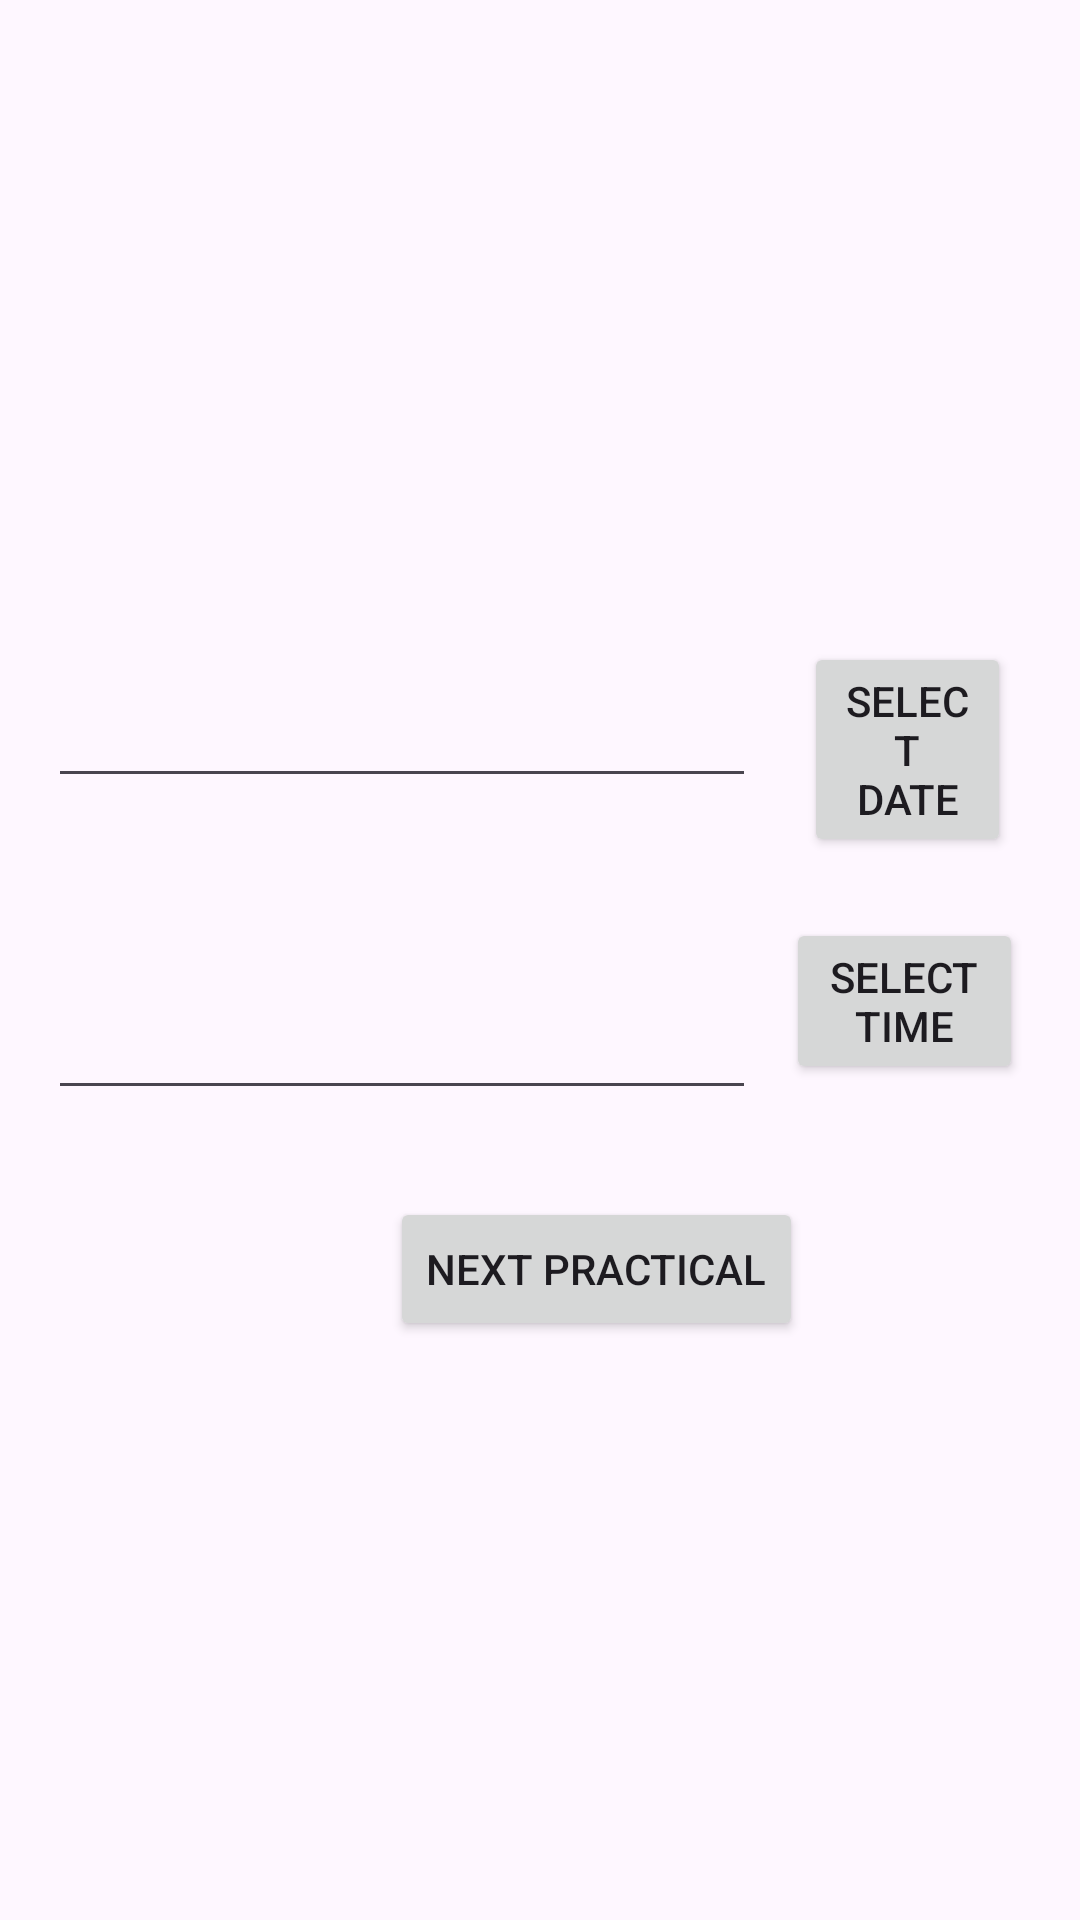

Produce the Android XML layout that renders to this screen, including the resource entries it uses.
<!-- AndroidManifest.xml: application theme Theme.Mad_prac2 -->
<!-- res/layout/activity_main2.xml -->
<?xml version="1.0" encoding="utf-8"?>
<RelativeLayout xmlns:android="http://schemas.android.com/apk/res/android"
    xmlns:app="http://schemas.android.com/apk/res-auto"
    xmlns:tools="http://schemas.android.com/tools"
    android:id="@+id/main"
    android:layout_width="match_parent"
    android:layout_height="match_parent"
    tools:context=".MainActivity2">


    <EditText
        android:id="@+id/selectdate"
        android:layout_width="236dp"
        android:layout_height="68dp"
        android:layout_alignParentStart="true"
        android:layout_alignParentTop="true"
        android:layout_marginStart="16dp"
        android:layout_marginTop="198dp"
        android:inputType="date"
        android:textSize="20dp"
        android:textStyle="bold" />

    <Button
        android:id="@+id/set_date"
        android:layout_width="wrap_content"
        android:layout_height="wrap_content"
        android:layout_alignParentTop="true"
        android:layout_alignParentEnd="true"
        android:layout_marginStart="16dp"
        android:layout_marginTop="214dp"
        android:layout_marginEnd="23dp"
        android:layout_toEndOf="@+id/selectdate"
        android:text="Select Date"
         />

    <EditText
        android:id="@+id/selecttime"
        android:layout_width="236dp"
        android:layout_height="68dp"
        android:layout_alignParentStart="true"
        android:layout_alignParentTop="true"
        android:layout_marginStart="16dp"
        android:layout_marginTop="302dp"
        android:inputType="date"
        android:textSize="20sp"
        android:textStyle="bold" />

    <Button
        android:id="@+id/set_time"
        android:layout_width="130dp"
        android:layout_height="wrap_content"
        android:layout_alignParentTop="true"
        android:layout_alignParentEnd="true"
        android:layout_marginStart="10dp"
        android:layout_marginTop="306dp"
        android:layout_marginEnd="19dp"
        android:layout_toEndOf="@+id/selectdate"
        android:text="Select Time" />

    <Button
        android:id="@+id/nxt_prac"
        android:layout_width="wrap_content"
        android:layout_height="wrap_content"
        android:layout_alignParentStart="true"
        android:layout_alignParentBottom="true"
        android:layout_marginStart="130dp"
        android:layout_marginBottom="193dp"
        android:text="Next Practical" />


</RelativeLayout>
<!-- resources referenced by this layout -->
<resources>
  <style name="Theme.Mad_prac2" parent="Base.Theme.Mad_prac2" />
  <style name="Base.Theme.Mad_prac2" parent="Theme.Material3.DayNight.NoActionBar">
          
          
      </style>
</resources>
